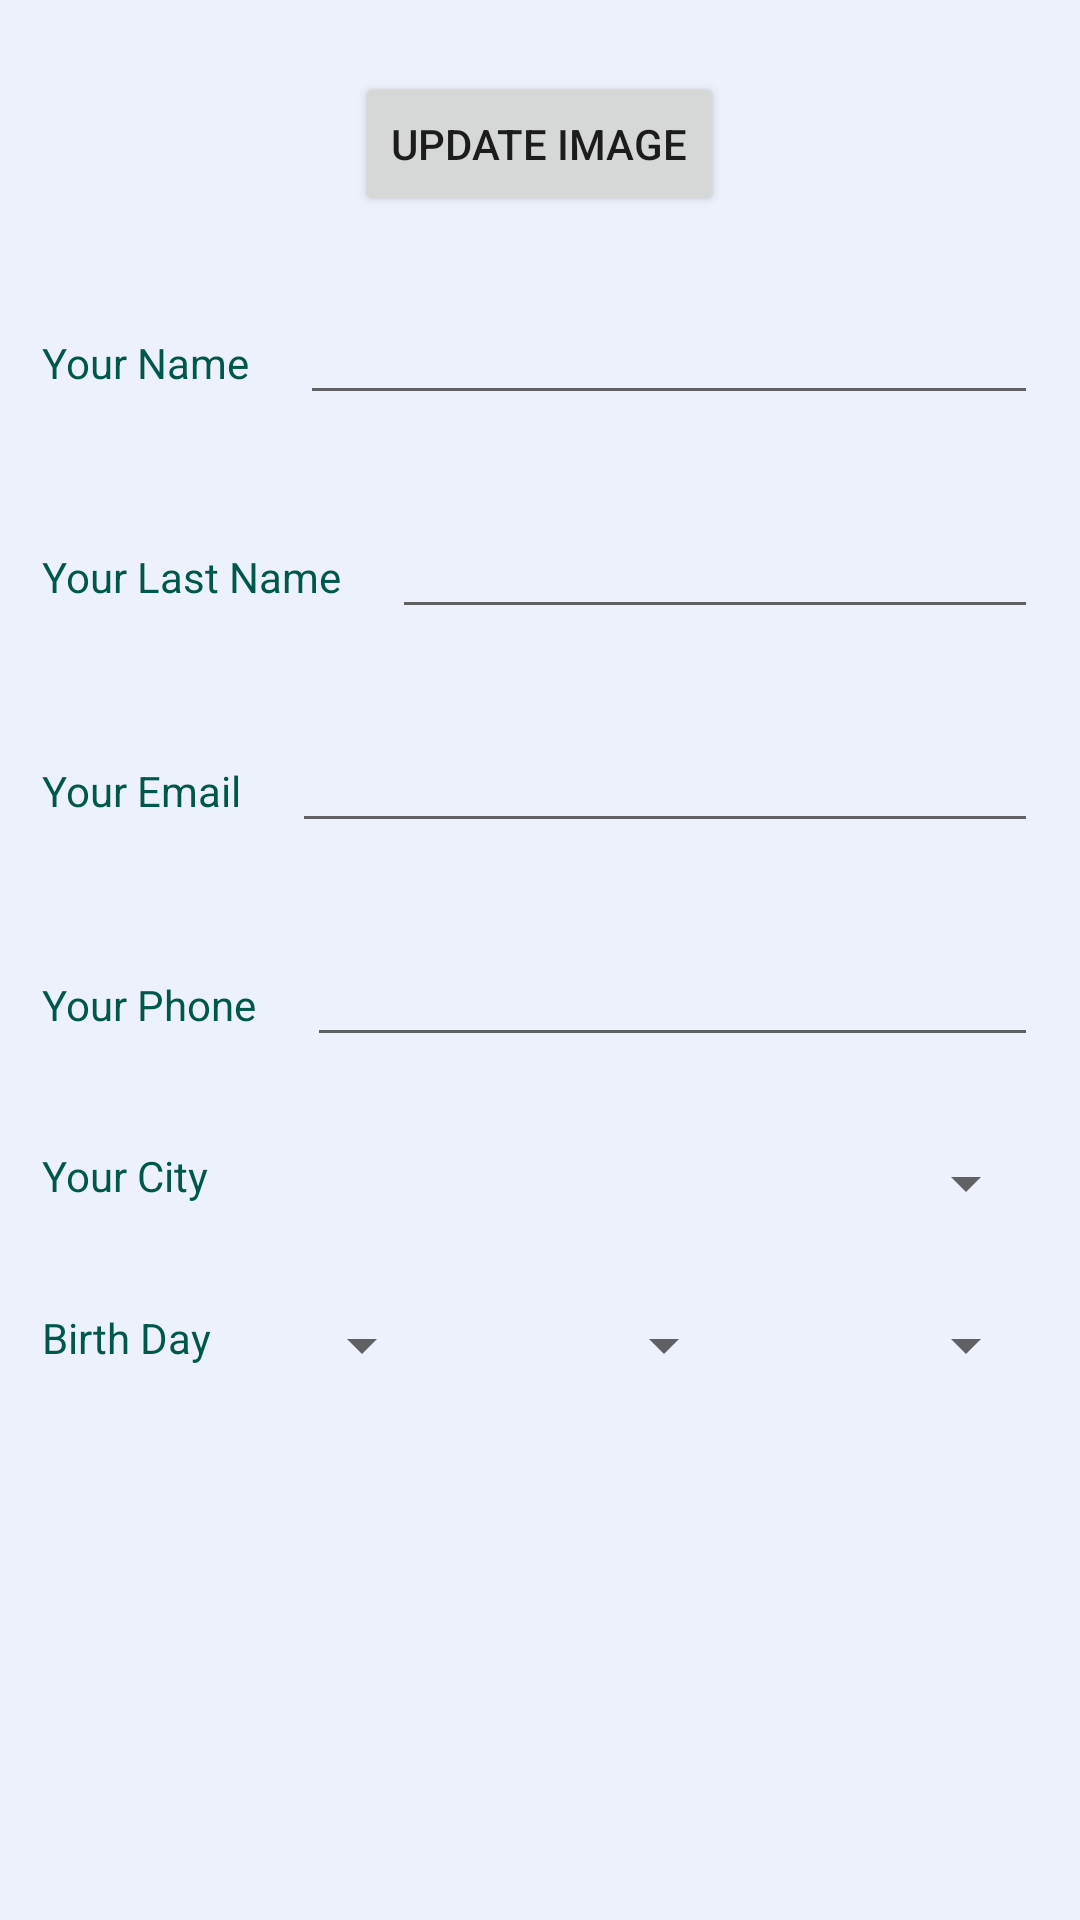

Write the Android layout XML for this screen, with the resource values it uses.
<!-- AndroidManifest.xml: application theme AppTheme -->
<!-- res/layout/pesonal_information.xml -->
<?xml version="1.0" encoding="utf-8"?>
<ScrollView xmlns:android="http://schemas.android.com/apk/res/android"
    xmlns:app="http://schemas.android.com/apk/res-auto"
    xmlns:tools="http://schemas.android.com/tools"
    android:layout_width="match_parent"
    android:layout_height="match_parent"
    android:background="#3EC2D5FD"
    >

    <RelativeLayout
        android:layout_width="match_parent"
        android:layout_height="match_parent"
        android:orientation="vertical"
        android:layout_marginTop="7dp">

        <TableLayout
            android:layout_width="match_parent"
            android:layout_height="wrap_content"
            android:layout_margin="7dp">

            <TableRow
                android:layout_width="match_parent"
                android:layout_height="wrap_content"
                android:layout_margin="10dp"

                >


                <LinearLayout
                    android:layout_width="0dp"
                    android:layout_weight="1"
                    android:layout_height="match_parent"
                    android:gravity="center_vertical|center_horizontal"
                    android:orientation="vertical">

                    <ImageView

                        android:id="@+id/user_ImageId"
                        android:layout_width="300dp"
                        android:layout_height="wrap_content"
                         />

                    <Button
                        android:id="@+id/chooseImg_id"
                        android:layout_width="wrap_content"
                        android:layout_height="wrap_content"
                        android:text="update image"

                        />


                </LinearLayout>

            </TableRow>

            <TableRow

                android:layout_width="match_parent"
                android:layout_height="wrap_content"

                >

                <LinearLayout
                    android:layout_width="match_parent"
                    android:layout_height="wrap_content"
                    android:layout_weight="1"
                    android:orientation="horizontal"
                    android:layout_margin="7dp"
                    >

                    <TextView
                        android:id="@+id/naameFiled"
                        android:layout_width="wrap_content"
                        android:layout_height="wrap_content"
                        android:text="Your Name"
                        android:textColor="@color/colorPrimaryDark"
                        android:layout_marginTop="8dp"
                        android:layout_marginBottom="8dp"
                        android:layout_marginRight="17dp"

                        />

                    <EditText
                        android:id="@+id/user_name"
                        android:layout_width="match_parent"
                        android:layout_height="wrap_content"
                        android:textStyle="italic"
                        android:layout_marginTop="8dp"
                        android:layout_marginBottom="8dp"
                        />



                </LinearLayout>

            </TableRow>            <TableRow

            android:layout_width="match_parent"
            android:layout_height="wrap_content"

            >

            <LinearLayout
                android:layout_width="match_parent"
                android:layout_height="wrap_content"
                android:layout_weight="1"
                android:orientation="horizontal"
                android:layout_margin="7dp"
                >

                <TextView
                    android:id="@+id/lasnameFiled"
                    android:layout_width="wrap_content"
                    android:layout_height="wrap_content"
                    android:text="Your Last Name"
                    android:textColor="@color/colorPrimaryDark"
                    android:layout_marginTop="8dp"
                    android:layout_marginBottom="8dp"
                    android:layout_marginRight="17dp"

                    />

                <EditText
                    android:id="@+id/user_lastName"
                    android:layout_width="match_parent"
                    android:layout_height="wrap_content"
                    android:layout_marginTop="8dp"
                    android:layout_marginBottom="8dp"
                    android:textStyle="italic"
                    />


            </LinearLayout>

        </TableRow>

            <TableRow

                android:layout_width="match_parent"
                android:layout_height="wrap_content"

                >

                <LinearLayout
                    android:layout_width="match_parent"
                    android:layout_height="wrap_content"
                    android:layout_weight="1"
                    android:orientation="horizontal"
                    android:layout_margin="7dp"
                    >

                    <TextView
                        android:id="@+id/emalFiled"
                        android:layout_width="wrap_content"
                        android:layout_height="wrap_content"
                        android:layout_marginTop="8dp"
                        android:layout_marginRight="17dp"
                        android:textColor="@color/colorPrimaryDark"
                        android:layout_marginBottom="8dp"
                        android:text="Your Email"

                        />

                    <EditText
                        android:id="@+id/user_email"
                        android:layout_width="match_parent"
                        android:layout_height="wrap_content"
                        android:textStyle="italic"
                        android:layout_marginTop="8dp"
                        android:layout_marginBottom="8dp"
                        android:inputType="textEmailAddress"
                        />



                </LinearLayout>

            </TableRow>
            <TableRow

                android:layout_width="match_parent"
                android:layout_height="wrap_content"

                >

                <LinearLayout
                    android:layout_width="match_parent"
                    android:layout_height="wrap_content"
                    android:layout_weight="1"
                    android:orientation="horizontal"
                    android:layout_margin="7dp"
                    >

                    <TextView
                        android:id="@+id/phoneFiled"
                        android:layout_width="wrap_content"
                        android:layout_height="wrap_content"
                        android:text="Your Phone"
                        android:layout_marginTop="8dp"
                        android:layout_marginBottom="8dp"
                        android:layout_marginRight="17dp"
                        android:textColor="@color/colorPrimaryDark"
                        />

                    <EditText
                        android:id="@+id/user_phone"
                        android:layout_width="match_parent"
                        android:layout_height="wrap_content"
                        android:textStyle="italic"
                        android:layout_marginTop="8dp"
                        android:layout_marginBottom="8dp"
                        android:inputType="number"
                        />



                </LinearLayout>

            </TableRow>

            <TableRow

                android:layout_width="match_parent"
                android:layout_height="wrap_content"

                >

                <LinearLayout
                    android:layout_width="match_parent"
                    android:layout_height="wrap_content"
                    android:layout_weight="1"
                    android:orientation="horizontal"
                    android:layout_margin="7dp"
                    >

                    <TextView
                        android:id="@+id/cityFiled"
                        android:layout_width="wrap_content"
                        android:layout_height="wrap_content"
                        android:layout_marginTop="8dp"
                        android:layout_marginRight="17dp"
                        android:layout_marginBottom="8dp"
                        android:layout_weight="1"
                        android:text="Your City"
                        android:textColor="@color/colorPrimaryDark"


                        />


                    <Spinner
                        android:id="@+id/user_city"
                        android:layout_width="wrap_content"
                        android:layout_height="wrap_content"
                        android:layout_marginTop="8dp"
                        android:layout_marginBottom="8dp"
                        android:layout_weight="1"
                        />


                </LinearLayout>

            </TableRow>
            <TableRow

                android:layout_width="match_parent"
                android:layout_height="wrap_content"

                >

                <LinearLayout
                    android:layout_width="0dp"
                    android:layout_height="wrap_content"
                    android:layout_weight="1"
                    android:orientation="horizontal"
                    android:layout_margin="7dp"
                    >

                    <TextView
                        android:id="@+id/birthdayFiled"
                        android:layout_width="wrap_content"
                        android:layout_height="wrap_content"
                        android:layout_marginTop="8dp"
                        android:layout_marginBottom="8dp"
                        android:textColor="@color/colorPrimaryDark"
                        android:text="Birth Day"

                        />


                    <Spinner
                        android:id="@+id/day_birth_id"
                        android:layout_width="wrap_content"
                        android:layout_height="wrap_content"
                        android:layout_marginTop="8dp"
                        android:layout_marginBottom="8dp"
                        android:layout_weight="1" />
                    <Spinner
                        android:id="@+id/month_birth_id"
                        android:layout_width="wrap_content"
                        android:layout_height="wrap_content"
                        android:layout_marginTop="8dp"
                        android:layout_marginBottom="8dp"
                        android:layout_weight="2" />
                    <Spinner
                        android:id="@+id/year_birth_id"
                        android:layout_width="wrap_content"
                        android:layout_height="wrap_content"

                        android:layout_weight="2"
                        android:layout_marginTop="8dp"
                        android:layout_marginBottom="8dp"/>


                </LinearLayout>

            </TableRow>



        </TableLayout>

    </RelativeLayout>

</ScrollView>
<!-- resources referenced by this layout -->
<resources>
  <color name="colorPrimaryDark">#00574B</color>
  <style name="AppTheme" parent="Theme.AppCompat.Light.DarkActionBar">
          
          <item name="colorPrimary">@color/colorPrimary</item>
          <item name="colorPrimaryDark">@color/colorPrimaryDark</item>
          <item name="colorAccent">@color/colorAccent</item>
       </style>
  <color name="colorPrimary">#008577</color>
  <color name="colorAccent">#D81B60</color>
</resources>
